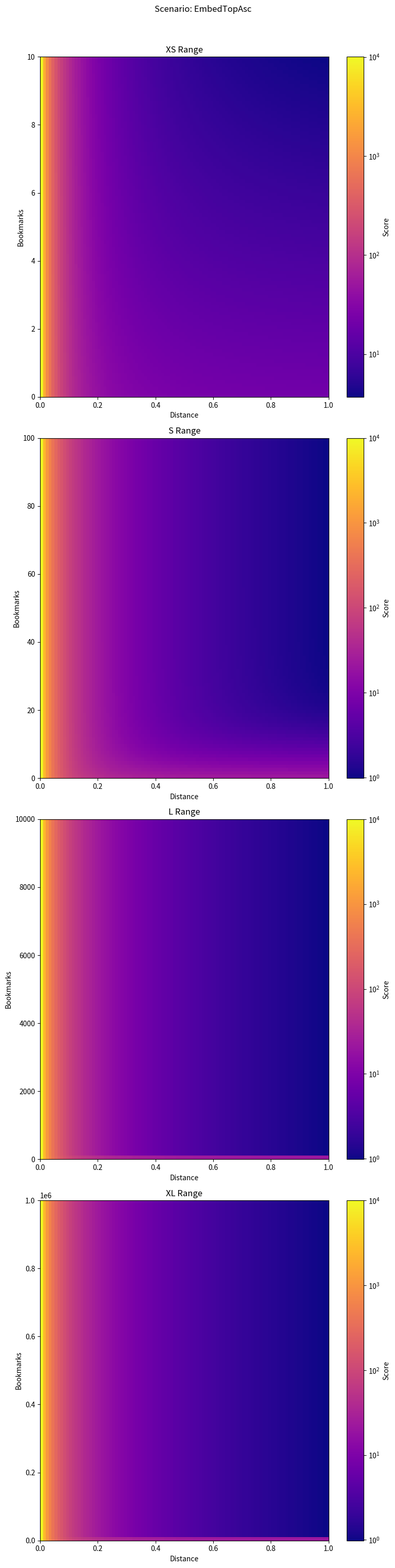
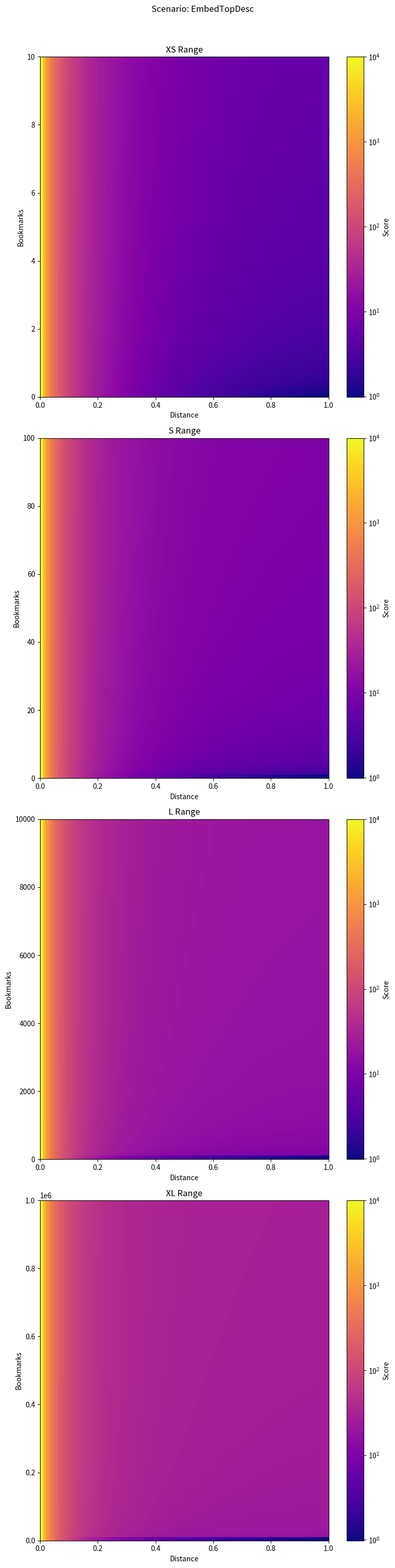
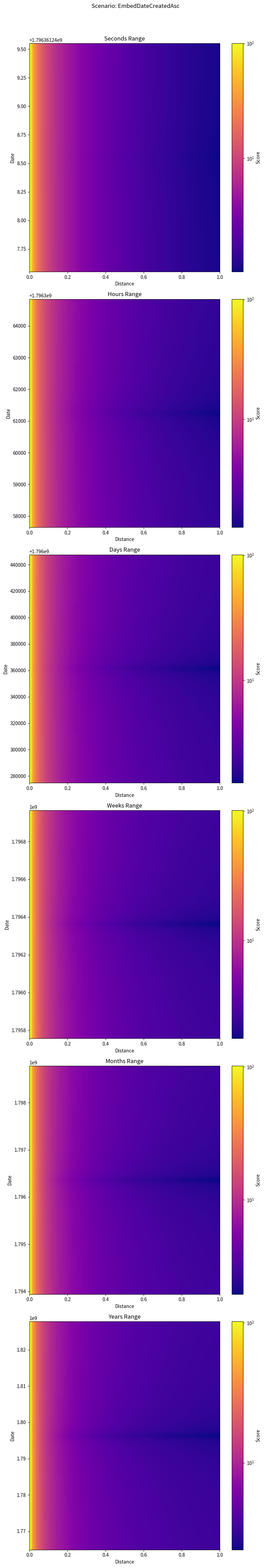
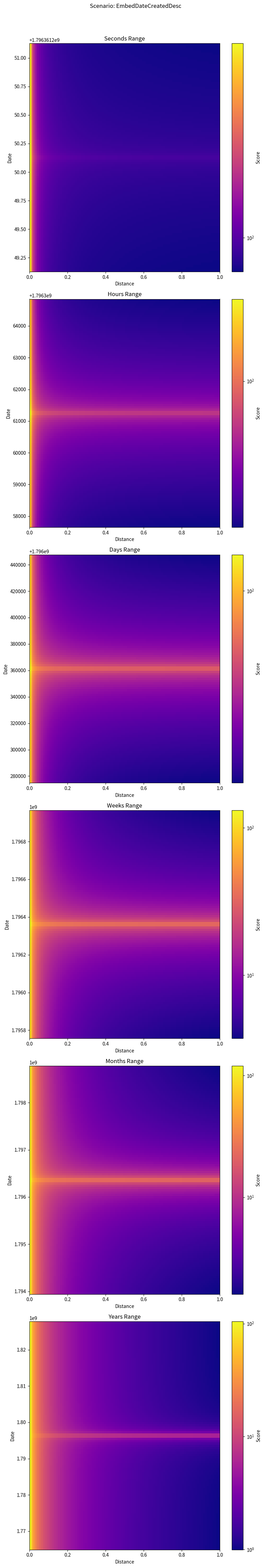

Write the Python code that produced these figures, in order.
# Creates graphs to visualize the scoring function for different sorting options
# Sort options include:
# - EmbedTopAsc: High-bookmarked items weighted lower
# - EmbedTopDesc: High-bookmarked items weighted higher
# - EmbedDateCreatedAsc: Items created farther from target date weighted higher
# - EmbedDateCreatedDesc: Items created closer to target date weighted higher
# - EmbedDateUpdatedAsc and EmbedDateUpdatedDesc: Similar to EmbedDateCreated but based on updated date, so 
#   no need to test separately
import os
import numpy as np
import matplotlib.pyplot as plt
import matplotlib.colors as colors
from matplotlib.colors import SymLogNorm
import datetime

# Define the output directory
OUTPUT_DIR = './plots'
if not os.path.exists(OUTPUT_DIR):
    os.makedirs(OUTPUT_DIR)

def calculate_top_score(distance, bookmarks, is_descending):
    """
    Calculate the score based on the given distance, bookmarks, and order.

    Parameters:
    distance (float): The euclidean distance between the search query's embedding and the item's embedding. From 0 to 1.
    bookmarks (int): The number of bookmarks for the item.
    is_descending (bool): If true, higher bookmark counts are considered better.

    Returns:
    float: The calculated score.

    Raises:
    None
    """
    epsilon = 0.01 # This ensures that the division does not lead to infinity
    distance_factor = 1 / ((distance + epsilon) ** 2)  # Exponent to increase the impact of distance
    if is_descending:
        # (1 / (POWER(distance + 0.01, 2))) + (LN(bookmarks + 1) * 2)
        result = distance_factor + np.log1p(bookmarks) * 2
    else:
        # (1 / (POWER(distance + 0.01, 2))) + (EXP(-bookmarks / 5) * 20)
        result = distance_factor + np.exp(-bookmarks / 5) * 20
    return result
    
def calculate_date_score(distance, item_date, reference_date, is_descending):
    """
    Calculate the score based on the distance, the item's date, the reference date, and order.

    Parameters:
    distance (float): The euclidean distance between the search query's embedding and the item's embedding.
    item_date (datetime.datetime): The date associated with the item.
    reference_date (datetime.datetime): The reference date for comparison.
    is_descending (bool): If true, dates closer to the reference date are considered better.

    Returns:
    float: The calculated score.

    Raises:
    None
    """
    epsilon = 0.01
    base_score = 1 / (distance + epsilon)
    date_difference = abs((item_date - reference_date).total_seconds()) / 3600  # seconds difference normalized to hours

    if is_descending:
        # (1 / (POWER(distance + 0.01, 2))) + (EXP(-POWER(ABS(EXTRACT(EPOCH FROM item_date - reference_date) / 3600), 0.25)) * 100)
        date_score = np.exp(-abs(date_difference) ** 0.25) * 100
    else:
        # (1 / (POWER(distance + 0.01, 2))) + (LOG(1 + POWER(ABS(EXTRACT(EPOCH FROM item_date - reference_date) / 3600), 0.25)) * 1)
        date_score = np.log1p(abs(date_difference) ** 0.25) * 1

    return base_score + date_score

def generate_plots(scenario, scales, colormap='plasma'):
    """
    Generate plots for different scenarios based on provided scales and a scoring function.

    Parameters:
    scenario (str): A descriptive name for the scenario being plotted.
    scales (list of tuples): Each tuple contains x_range (tuple), y_range (tuple), and a label (str).
    calculate_score (function): The scoring function to be used.
    xlabel (str): Label for the x-axis.
    ylabel (str): Label for the y-axis.
    colormap (str): Color map for the plot.

    Returns:
    None
    """
    plot_size = 8
    fig, axes = plt.subplots(len(scales), 1, figsize=(plot_size, plot_size * len(scales)))
    fig.suptitle(f'Scenario: {scenario}')

    is_descending = 'Desc' in scenario

    for ax, scale in zip(axes, scales):
        x_range, y_range, label = scale
        x_points = np.linspace(*x_range, 100)
        
        # Generate y_points based on whether they are date or numeric
        if isinstance(y_range[0], datetime.timedelta):
            # Handle date scales by converting to total seconds
            ref_date = datetime.datetime.now()
            y_start = (ref_date + y_range[0]).timestamp()
            y_end = (ref_date + y_range[1]).timestamp()
            y_points = [ref_date + datetime.timedelta(seconds=sec) for sec in np.linspace(y_range[0].total_seconds(), y_range[1].total_seconds(), 100)]
            scores = np.array([[calculate_date_score(x, y, ref_date, is_descending) for x in x_points] for y in y_points])
            ylabel = 'Date'
            extent = (x_range[0], x_range[1], y_start, y_end)
        else:
            # Handle numeric scales
            y_points = np.linspace(*y_range, 100)
            scores = np.array([[calculate_top_score(x, y, is_descending) for x in x_points] for y in y_points])
            ylabel = 'Bookmarks'
            extent = (x_range[0], x_range[1], y_range[0], y_range[1])

        # Use a logarithmic color scale, which handles negative values
        norm = SymLogNorm(linthresh=0.01, linscale=1, base=10, vmin=scores.min(), vmax=scores.max())

        im = ax.imshow(scores, extent=extent, origin='lower', aspect='auto', cmap=colormap, norm=norm)
        ax.set_title(label)
        ax.set_xlabel('Distance')
        ax.set_ylabel(ylabel)
        fig.colorbar(im, ax=ax, label='Score')
    
    plt.tight_layout(rect=[0, 0.03, 1, 0.97])
    plt.savefig(f'{OUTPUT_DIR}/{scenario}_combined.png')
    plt.close()

# Scales for bookmark-based graphs (x, y, label)
SCALES_BOOKMARKS = [
    ((0, 1), (0, 10), 'XS Range'),
    ((0, 1), (0, 100), 'S Range'),
    ((0, 1), (0, 10000), 'L Range'),
    ((0, 1), (0, 1000000), 'XL Range'),
]

# Scales for date-based graphs (x, y, label)
SCALES_DATES = [
    ((0, 1), (datetime.timedelta(seconds=-1), datetime.timedelta(seconds=1)), 'Seconds Range'),
    ((0, 1), (datetime.timedelta(hours=-1), datetime.timedelta(hours=1)), 'Hours Range'),
    ((0, 1), (datetime.timedelta(days=-1), datetime.timedelta(days=1)), 'Days Range'),
    ((0, 1), (datetime.timedelta(weeks=-1), datetime.timedelta(weeks=1)), 'Weeks Range'),
    ((0, 1), (datetime.timedelta(weeks=-4), datetime.timedelta(weeks=4)), 'Months Range'),
    ((0, 1), (datetime.timedelta(weeks=-52), datetime.timedelta(weeks=52)), 'Years Range'),
]

# Define scenarios
sort_options = [
    'EmbedTopAsc', # Expect graphs to favor bottom-left
    'EmbedTopDesc', # Expect graphs to favor top-left
    'EmbedDateCreatedAsc', # Expect graphs to favor top-left and bottom-left
    'EmbedDateCreatedDesc'  # Expect graphs to favor middle-left
]

# Generate combined plots for each scenario
generate_plots(sort_options[0], SCALES_BOOKMARKS)
generate_plots(sort_options[1], SCALES_BOOKMARKS)
generate_plots(sort_options[2], SCALES_DATES)
generate_plots(sort_options[3], SCALES_DATES)

print('Plots generated successfully! Exiting...')
